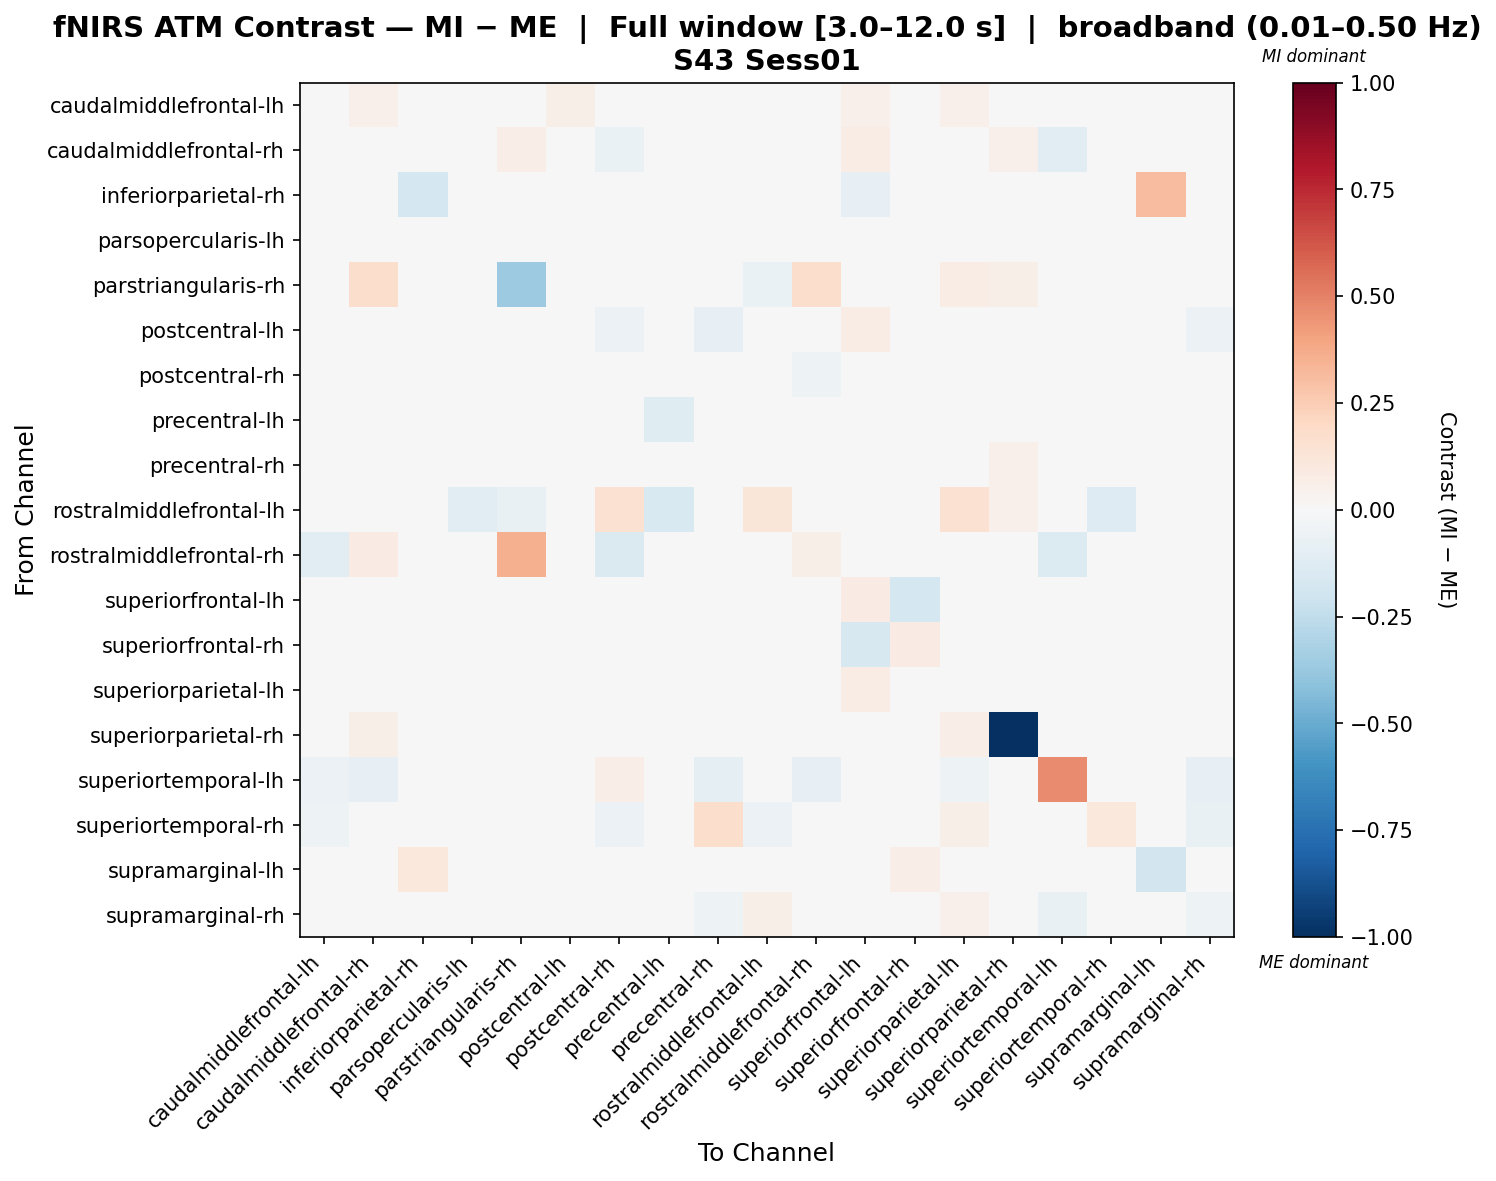

The data file committed next to this chart (first rows):
, caudalmiddlefrontal-lh, caudalmiddlefrontal-rh, inferiorparietal-rh, parsopercularis-lh, parstriangularis-rh, postcentral-lh, postcentral-rh, precentral-lh, precentral-rh, rostralmiddlefrontal-lh, rostralmiddlefrontal-rh, superiorfrontal-lh, superiorfrontal-rh, superiorparietal-lh, superiorparietal-rh, superiortemporal-lh, superiortemporal-rh, supramarginal-lh, supramarginal-rh
caudalmiddlefrontal-lh, 0.003144, 0.05103, 0.0, -0.005304, -0.01011, 0.05921, -0.03057, 0.003802, -0.0315, 0.01036, -0.04857, 0.05113, 0.0, 0.05315, 0.01897, -0.04867, -0.04209, 0.0, -0.03397
caudalmiddlefrontal-rh, -0.004505, 0.003971, 0.0, 0.00416, 0.06805, 0.02476, -0.06811, 0.01575, -0.04696, 0.02485, -0.0368, 0.07558, 0.0, 0.01084, 0.05258, -0.1132, -0.005646, 0.0, -0.005321
inferiorparietal-rh, 0.0, 0.0, -0.1762, -0.02218, 0.0, 0.0, 0.0, -0.02218, 0.0, 0.0, 0.0, -0.08547, -0.004377, 0.0, 0.0, 0.0, 0.0, 0.3104, 0.0
parsopercularis-lh, 0.005149, 0.02744, -0.02536, -0.0143, -0.01714, 0.0, 0.005149, 0.02791, -0.002473, 0.005149, 0.005149, -0.005896, 0.008603, 0.005149, 0.005149, -0.01128, -0.0006823, -0.0005642, -0.01714
parstriangularis-rh, -0.02172, 0.172, 0.0, -0.02168, -0.3661, 0.003059, 0.03507, -0.01804, -0.008386, -0.06561, 0.1745, 0.0, 0.0, 0.0743, 0.06039, -0.01266, -0.002321, 0.0, -0.002901
postcentral-lh, 0.04224, 0.02594, 0.0, 0.0, 0.002575, 0.03002, -0.05816, 0.0, -0.08045, 0.02778, -0.003035, 0.07687, 0.0, 0.006491, 0.03785, -0.03679, -0.0139, 0.0, -0.05743
postcentral-rh, 0.008104, 0.02462, 0.0, -0.01012, 0.01828, 0.02203, -0.008795, -0.004924, -0.001713, 0.03979, -0.05184, 0.0, 0.0, 0.0442, -8.422048831650879e-05, -0.03292, -0.04199, 0.0, -0.004616
precentral-lh, 0.01923, 0.03921, -0.02501, 0.002401, -0.00575, 0.0082, 0.009237, -0.122, -0.001378, -0.0279, 0.009237, 0.01986, 0.004701, 0.01423, 0.03921, -0.01499, 0.01724, 0.0, 0.01423
precentral-rh, 0.004062, 0.008367, 0.0, 0.0, 0.001614, -0.01943, -0.02814, 0.0, -0.004321, 0.01699, -0.007783, 0.0, 0.0, 0.01284, 0.05268, -0.03554, 0.04591, 0.0, -0.04725
rostralmiddlefrontal-lh, -0.03234, 0.04839, 0.0, -0.1124, -0.07031, -0.01942, 0.1525, -0.1495, -0.004503, 0.1227, 0.02267, 0.0, 0.0, 0.1525, 0.05243, 0.0, -0.1305, 0.0, -0.03234
rostralmiddlefrontal-rh, -0.1077, 0.0817, 0.0, -0.01961, 0.3519, -0.01769, -0.1449, -0.01869, -0.02064, -0.003826, 0.06208, 0.0, 0.0, -0.04118, 0.03126, -0.1385, 0.002685, 0.0, -0.01696
superiorfrontal-lh, 0.0162, 0.03239, -0.04708, -0.003887, 0.0, 0.03239, 0.0, 0.01728, 0.0, 0.0, 0.0, 0.07991, -0.1758, 0.04859, 0.0, 0.0, 0.0, 0.0, 0.0
superiorfrontal-rh, 0.0, 0.0, 0.01106, 0.008791, 0.0, 0.0, 0.0, 0.00777, 0.0, 0.0, 0.0, -0.1569, 0.08018, 0.0, 0.0, 0.0, 0.0, 0.04912, 0.0
superiorparietal-lh, 0.004564, 0.02477, 0.0, -0.01077, 0.02457, -0.01071, -0.04942, -0.004332, -0.04531, 0.01637, -0.0421, 0.07773, 0.0, 0.007157, 0.0471, -0.04532, 0.03526, 0.0, -0.02955
superiorparietal-rh, 0.007635, 0.06008, 0.0, -0.01922, 0.03292, 0.007213, -0.0282, 0.02946, 0.0257, 0.04535, 0.01067, 0.0, 0.0, 0.0699, -1.0, -0.02037, -0.04972, 0.0, -0.04063
superiortemporal-lh, -0.06046, -0.08211, 0.0, -0.01545, -0.01242, -0.04967, 0.06978, -0.02991, -0.0896, -0.01129, -0.07866, 0.0, 0.0, -0.05453, -0.01242, 0.4752, 0.03352, 0.0, -0.08198
superiortemporal-rh, -0.05322, 0.007958, 0.0, -0.01871, -0.04435, -0.04182, -0.06223, -0.004299, 0.1765, -0.05575, 0.009634, 0.004802, 0.0, 0.05598, -0.02336, 0.01921, 0.1027, 0.0, -0.07302
supramarginal-lh, 0.0, 0.0, 0.1049, 0.01129, 0.0, 0.0, 0.0, 0.0, 0.0, 0.0, 0.0, 0.0, 0.06485, 0.0, 0.0, 0.0, 0.0, -0.181, 0.0
supramarginal-rh, 0.02139, 0.0423, 0.0, -0.01273, 0.0113, 0.005618, 0.002598, 0.01351, -0.05345, 0.0552, 0.008812, 0.0, 0.0, 0.05326, 0.02205, -0.07101, -0.0486, 0.0, -0.05026
